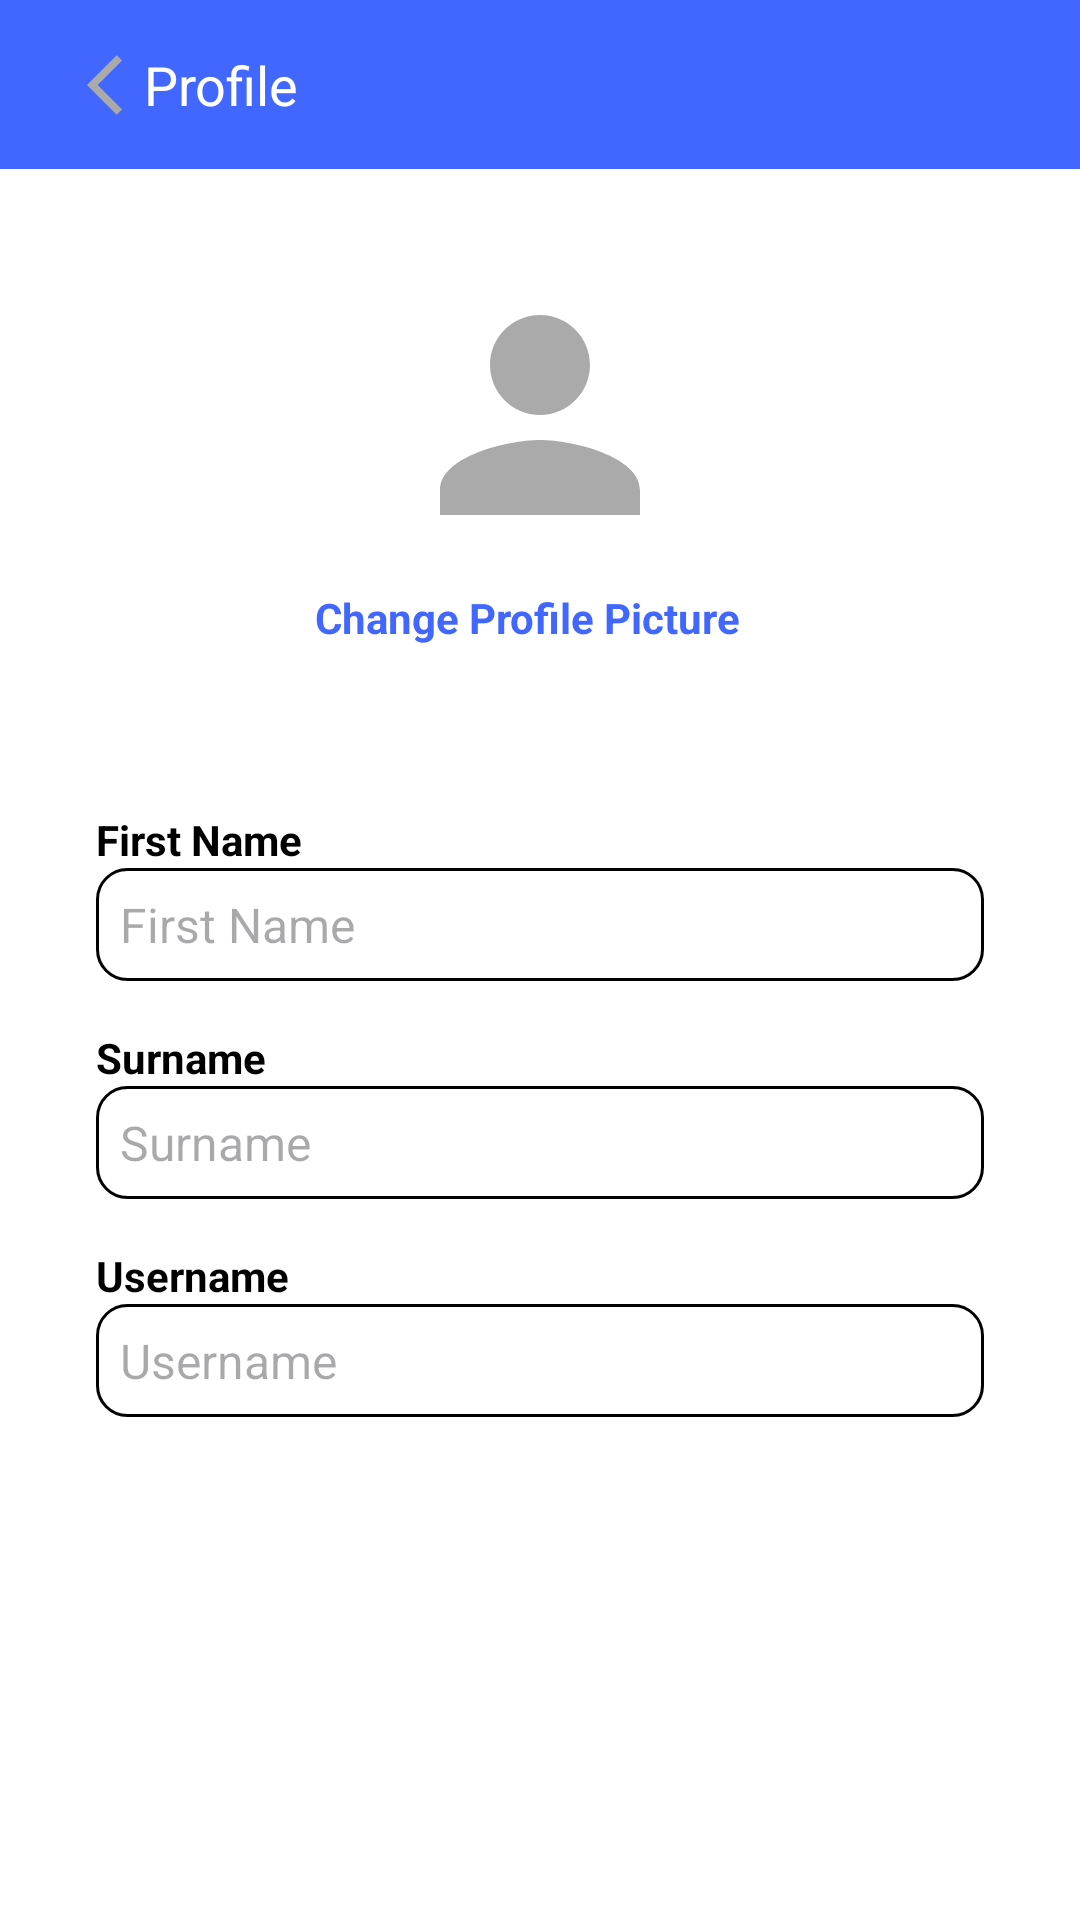

Android layout source for this screen:
<!-- AndroidManifest.xml: application theme Theme.ScrapingBy -->
<!-- res/layout/activity_profile.xml -->
<?xml version="1.0" encoding="utf-8"?>
<androidx.constraintlayout.widget.ConstraintLayout
    xmlns:android="http://schemas.android.com/apk/res/android"
    xmlns:app="http://schemas.android.com/apk/res-auto"
    xmlns:tools="http://schemas.android.com/tools"
    android:id="@+id/main"
    android:layout_width="match_parent"
    android:layout_height="match_parent"
    tools:context=".ProfileActivity"
    android:background="#FFFFFF">

    
    <TextView
        android:id="@+id/menuTitle"
        android:layout_width="0dp"
        android:layout_height="wrap_content"
        android:text="Profile"
        android:textColor="#FFFFFF"
        android:textSize="18sp"
        android:background="#4267FF"
        android:padding="16dp"
        android:gravity="center_vertical"
        android:paddingStart="48dp"
        app:layout_constraintTop_toTopOf="parent"
        app:layout_constraintStart_toStartOf="parent"
        app:layout_constraintEnd_toEndOf="parent" />

    
    <ImageButton
        android:id="@+id/backButton"
        android:layout_width="50dp"
        android:layout_height="50dp"
        android:src="@drawable/ic_back_arrow"
        android:background="?attr/selectableItemBackgroundBorderless"
        android:contentDescription="Back"
        app:layout_constraintTop_toTopOf="@id/menuTitle"
        app:layout_constraintBottom_toBottomOf="@id/menuTitle"
        app:layout_constraintStart_toStartOf="parent"
        android:layout_marginStart="16dp" />

    
    <ImageView
        android:id="@+id/profileImage"
        android:layout_width="100dp"
        android:layout_height="100dp"
        android:src="@drawable/ic_user"
        android:contentDescription="Profile picture"
        app:layout_constraintTop_toBottomOf="@id/menuTitle"
        app:layout_constraintStart_toStartOf="parent"
        app:layout_constraintEnd_toEndOf="parent"
        android:layout_marginTop="32dp" />

    
    <TextView
        android:id="@+id/changePictureText"
        android:layout_width="150dp"
        android:layout_height="50dp"
        android:text="Change Profile Picture"
        android:textColor="#4267FF"
        android:textStyle="bold"
        android:textSize="14sp"
        android:layout_marginTop="8dp"
        android:clickable="true"
        android:focusable="true"
        app:layout_constraintTop_toBottomOf="@id/profileImage"
        app:layout_constraintStart_toStartOf="parent"
        app:layout_constraintEnd_toEndOf="parent" />

    
    <TextView
        android:id="@+id/firstNameLabel"
        android:layout_width="0dp"
        android:layout_height="wrap_content"
        android:text="First Name"
        android:textSize="14sp"
        android:textStyle="bold"
        android:textColor="#000000"
        app:layout_constraintTop_toBottomOf="@id/changePictureText"
        android:layout_marginTop="24dp"
        android:layout_marginStart="32dp"
        android:layout_marginEnd="32dp"
        app:layout_constraintStart_toStartOf="parent"
        app:layout_constraintEnd_toEndOf="parent" />

    <TextView
        android:id="@+id/firstNameValue"
        android:layout_width="0dp"
        android:layout_height="wrap_content"
        android:hint="First Name"
        android:textSize="16sp"
        android:textColor="#444444"
        android:padding="8dp"
        android:background="@drawable/custom_input"
        app:layout_constraintTop_toBottomOf="@id/firstNameLabel"
        app:layout_constraintStart_toStartOf="@id/firstNameLabel"
        app:layout_constraintEnd_toEndOf="@id/firstNameLabel"/>

    
    <TextView
        android:id="@+id/surnameLabel"
        android:layout_width="0dp"
        android:layout_height="wrap_content"
        android:text="Surname"
        android:textSize="14sp"
        android:textStyle="bold"
        android:textColor="#000000"
        android:layout_marginTop="16dp"
        app:layout_constraintTop_toBottomOf="@id/firstNameValue"
        app:layout_constraintStart_toStartOf="@id/firstNameLabel"
        app:layout_constraintEnd_toEndOf="@id/firstNameLabel"/>

    <TextView
        android:id="@+id/surnameValue"
        android:layout_width="0dp"
        android:layout_height="wrap_content"
        android:hint="Surname"
        android:textSize="16sp"
        android:textColor="#444444"
        android:padding="8dp"
        android:background="@drawable/custom_input"
        app:layout_constraintTop_toBottomOf="@id/surnameLabel"
        app:layout_constraintStart_toStartOf="@id/surnameLabel"
        app:layout_constraintEnd_toEndOf="@id/surnameLabel"/>

    
    <TextView
        android:id="@+id/usernameLabel"
        android:layout_width="0dp"
        android:layout_height="wrap_content"
        android:text="Username"
        android:textSize="14sp"
        android:textStyle="bold"
        android:textColor="#000000"
        android:layout_marginTop="16dp"
        app:layout_constraintTop_toBottomOf="@id/surnameValue"
        app:layout_constraintStart_toStartOf="@id/surnameLabel"
        app:layout_constraintEnd_toEndOf="@id/surnameLabel"/>

    <TextView
        android:id="@+id/usernameValue"
        android:layout_width="0dp"
        android:layout_height="wrap_content"
        android:hint="Username"
        android:textSize="16sp"
        android:textColor="#444444"
        android:padding="8dp"
        android:background="@drawable/custom_input"
        app:layout_constraintTop_toBottomOf="@id/usernameLabel"
        app:layout_constraintStart_toStartOf="@id/usernameLabel"
        app:layout_constraintEnd_toEndOf="@id/usernameLabel"/>

</androidx.constraintlayout.widget.ConstraintLayout>
<!-- resources referenced by this layout -->
<resources>
  <!-- drawable custom_input (drawable) -->
  <?xml version="1.0" encoding="utf-8"?>
  <selector xmlns:android="http://schemas.android.com/apk/res/android">
      <item android:state_enabled="true" android:state_focused="true">
          <shape android:shape="rectangle">
              <solid android:color="@color/white"/>
              <corners android:radius="10dp"/>
              <stroke android:color="#2471a3" android:width="1dp"/>
          </shape>
      </item>
  
      <item android:state_enabled="true" >
          <shape android:shape="rectangle">
              <solid android:color="@color/white"/>
              <corners android:radius="10dp"/>
              <stroke android:color="@color/material_dynamic_primary0" android:width="1dp"/>
          </shape>
      </item>
  </selector>
  
  <!-- drawable ic_back_arrow (drawable) -->
  <vector xmlns:android="http://schemas.android.com/apk/res/android" android:autoMirrored="true" android:height="24dp" android:tint="@android:color/darker_gray" android:viewportHeight="24" android:viewportWidth="24" android:width="24dp">
        
      <path android:fillColor="@android:color/white" android:pathData="M11.67,3.87L9.9,2.1 0,12l9.9,9.9 1.77,-1.77L3.54,12z"/>
      
  </vector>
  <!-- drawable ic_user (drawable) -->
  <vector xmlns:android="http://schemas.android.com/apk/res/android" android:height="24dp" android:tint="@android:color/darker_gray" android:viewportHeight="24" android:viewportWidth="24" android:width="24dp">
        
      <path android:fillColor="@android:color/white" android:pathData="M12,12c2.21,0 4,-1.79 4,-4s-1.79,-4 -4,-4 -4,1.79 -4,4 1.79,4 4,4zM12,14c-2.67,0 -8,1.34 -8,4v2h16v-2c0,-2.66 -5.33,-4 -8,-4z"/>
      
  </vector>
  <style name="Theme.ScrapingBy" parent="Base.Theme.ScrapingBy" />
  <style name="Base.Theme.ScrapingBy" parent="Theme.Material3.DayNight.NoActionBar">
          
          
      </style>
  <!-- not gathered from this repository: default colours our renderer supplied (Android Studio template values) -->
  <color name="white">#FFFFFFFF</color>
</resources>
